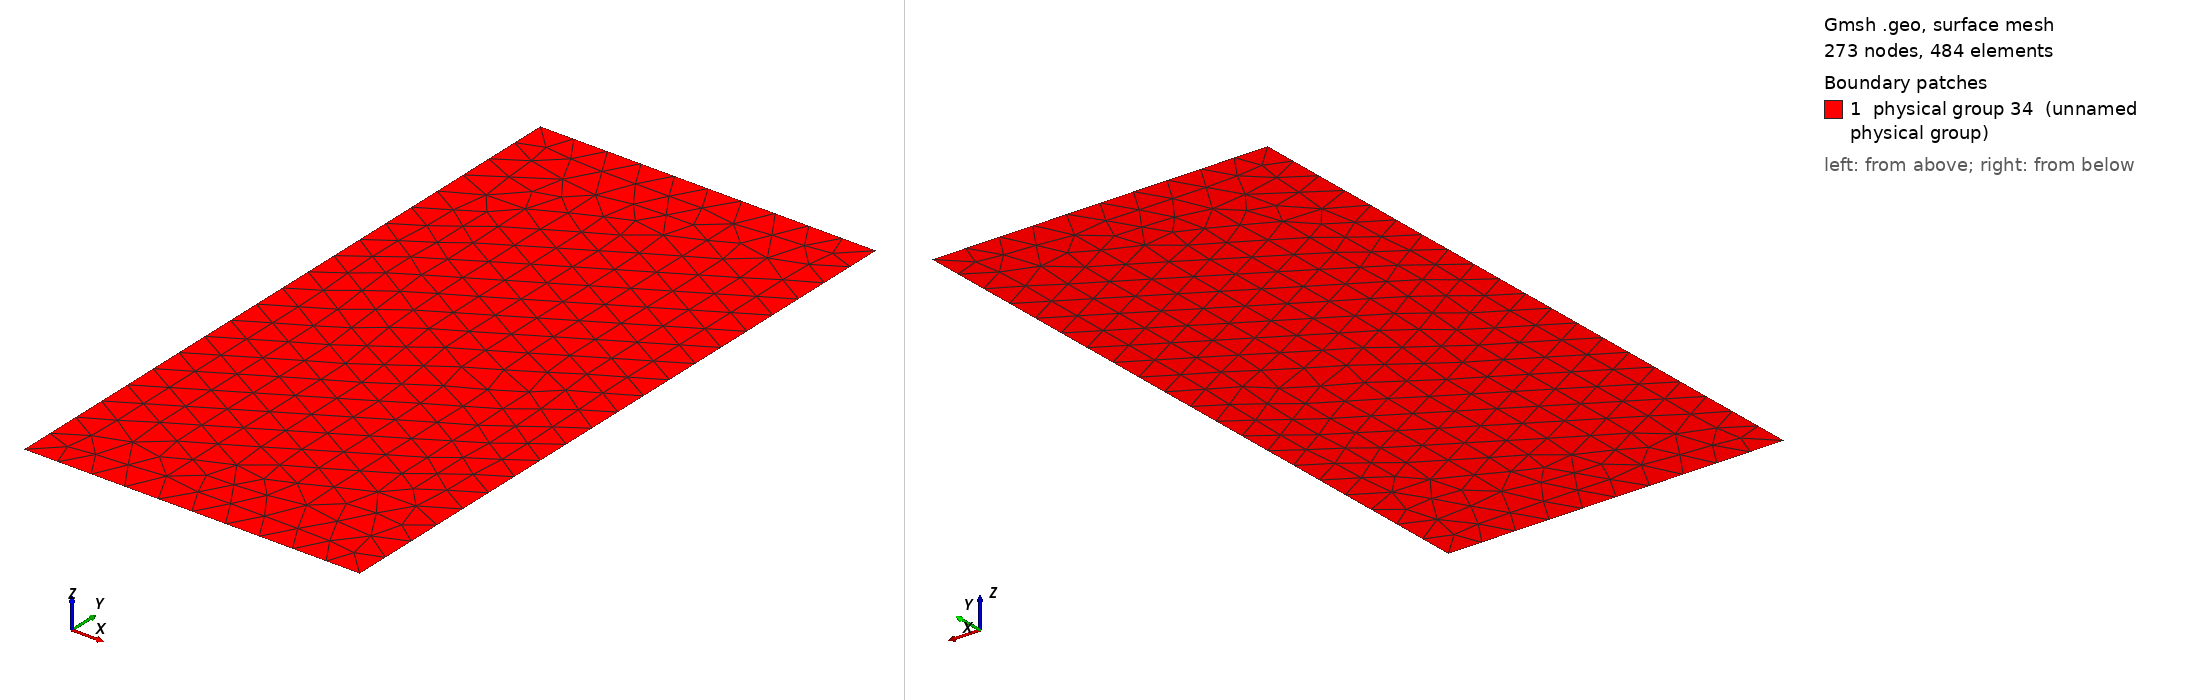

Gmsh geometry script, surface-meshed: 273 nodes, 484 surface elements. Boundary patches (legend numbers): 1 physical group 34 (unnamed physical group). Left view from above one corner, right view from below the opposite corner. Legend entries are the model's physical surfaces. The drawing asked Gmsh for element sizes between 1% and 20% of the model's largest extent; the script's own settings can give other sizes.

=== mmat-gravity-col.geo (drawn) ===
Point (1) = {0, 0, 0, 0.05};
Point (2) = {0.5, 0, 0, 0.05};
Point (3) = {0.5, 1, 0, 0.05};
Point (4) = {0, 1, 0, 0.05};
Line (1) = {1, 2};
Line (2) = {2, 3};
Line (3) = {3, 4};
Line (4) = {4, 1};
Line Loop (5) = {1, 2, 3, 4};
Plane Surface (1) = {5};
Physical Line (1) = {1};
Physical Line (2) = {2};
Physical Line (3) = {3};
Physical Line (4) = {4};
Physical Surface(34) = {1};
